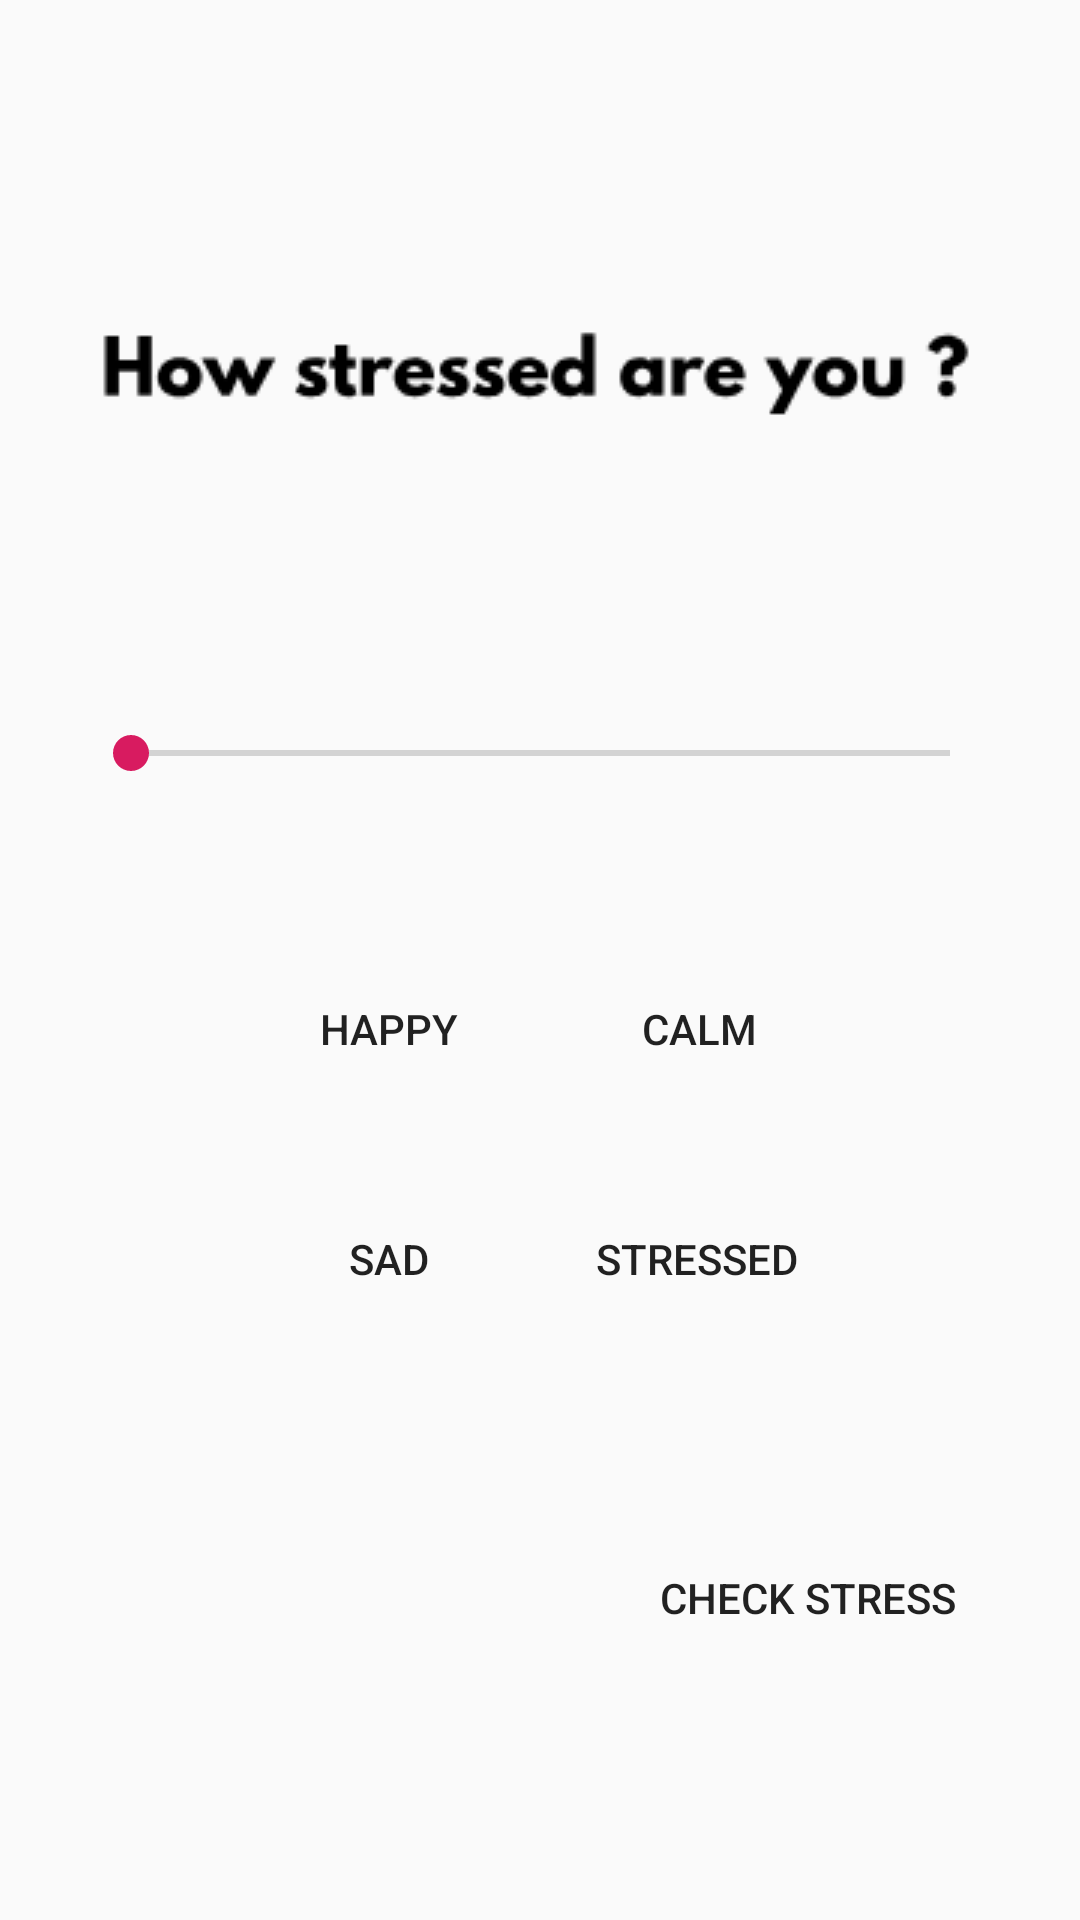

This screen was rendered from an Android layout file. Write that file and the resources it references.
<!-- AndroidManifest.xml: application theme AppTheme -->
<!-- res/layout/activity_how_stressed.xml -->
<?xml version="1.0" encoding="utf-8"?>
<android.support.constraint.ConstraintLayout xmlns:android="http://schemas.android.com/apk/res/android"
    xmlns:app="http://schemas.android.com/apk/res-auto"
    xmlns:tools="http://schemas.android.com/tools"
    android:layout_width="match_parent"
    android:layout_height="match_parent"
    tools:context=".HowStressed">

    <SeekBar
        android:id="@+id/seekBar"
        android:layout_width="305dp"
        android:layout_height="36dp"
        android:max="150"
        app:layout_constraintBottom_toBottomOf="parent"
        app:layout_constraintEnd_toEndOf="parent"
        app:layout_constraintHorizontal_bias="0.506"
        app:layout_constraintStart_toStartOf="parent"
        app:layout_constraintTop_toTopOf="parent"
        app:layout_constraintVertical_bias="0.386" />

    <Button
        android:id="@+id/checkButton"
        style="@style/Widget.AppCompat.Button.Borderless"
        android:layout_width="wrap_content"
        android:layout_height="wrap_content"
        android:text="Check Stress"
        android:textAlignment="center"
        app:layout_constraintBottom_toBottomOf="parent"
        app:layout_constraintEnd_toEndOf="parent"
        app:layout_constraintHorizontal_bias="0.877"
        app:layout_constraintStart_toStartOf="parent"
        app:layout_constraintTop_toTopOf="parent"
        app:layout_constraintVertical_bias="0.859" />

    <ImageView
        android:id="@+id/imageView3"
        android:layout_width="wrap_content"
        android:layout_height="wrap_content"
        android:layout_marginStart="8dp"
        android:layout_marginTop="8dp"
        android:layout_marginEnd="8dp"
        android:layout_marginBottom="8dp"
        app:layout_constraintBottom_toBottomOf="parent"
        app:layout_constraintEnd_toEndOf="parent"
        app:layout_constraintHorizontal_bias="0.436"
        app:layout_constraintStart_toStartOf="parent"
        app:layout_constraintTop_toTopOf="parent"
        app:layout_constraintVertical_bias="0.17"
        app:srcCompat="@drawable/howstressed" />

    <Button
        android:id="@+id/happy"
        style="@style/Widget.AppCompat.Button.Borderless"
        android:layout_width="wrap_content"
        android:layout_height="wrap_content"
        android:layout_marginStart="8dp"
        android:layout_marginTop="8dp"
        android:layout_marginEnd="8dp"
        android:layout_marginBottom="8dp"
        android:text="Happy"
        app:layout_constraintBottom_toBottomOf="parent"
        app:layout_constraintEnd_toEndOf="parent"
        app:layout_constraintHorizontal_bias="0.303"
        app:layout_constraintStart_toStartOf="parent"
        app:layout_constraintTop_toTopOf="parent"
        app:layout_constraintVertical_bias="0.54" />

    <Button
        android:id="@+id/calm"
        style="@style/Widget.AppCompat.Button.Borderless"
        android:layout_width="wrap_content"
        android:layout_height="wrap_content"
        android:layout_marginStart="8dp"
        android:layout_marginTop="8dp"
        android:layout_marginEnd="8dp"
        android:layout_marginBottom="8dp"
        android:text="Calm"
        app:layout_constraintBottom_toBottomOf="parent"
        app:layout_constraintEnd_toEndOf="parent"
        app:layout_constraintHorizontal_bias="0.707"
        app:layout_constraintStart_toStartOf="parent"
        app:layout_constraintTop_toTopOf="parent"
        app:layout_constraintVertical_bias="0.54" />

    <Button
        android:id="@+id/stressed"
        style="@style/Widget.AppCompat.Button.Borderless"
        android:layout_width="wrap_content"
        android:layout_height="wrap_content"
        android:layout_marginStart="8dp"
        android:layout_marginTop="8dp"
        android:layout_marginEnd="8dp"
        android:layout_marginBottom="8dp"
        android:text="Stressed"
        app:layout_constraintBottom_toBottomOf="parent"
        app:layout_constraintEnd_toEndOf="parent"
        app:layout_constraintHorizontal_bias="0.707"
        app:layout_constraintStart_toStartOf="parent"
        app:layout_constraintTop_toTopOf="parent"
        app:layout_constraintVertical_bias="0.673" />

    <Button
        android:id="@+id/sad"
        style="@style/Widget.AppCompat.Button.Borderless"
        android:layout_width="wrap_content"
        android:layout_height="wrap_content"
        android:layout_marginStart="8dp"
        android:layout_marginTop="8dp"
        android:layout_marginEnd="8dp"
        android:layout_marginBottom="8dp"
        android:text="Sad"
        app:layout_constraintBottom_toBottomOf="parent"
        app:layout_constraintEnd_toEndOf="parent"
        app:layout_constraintHorizontal_bias="0.303"
        app:layout_constraintStart_toStartOf="parent"
        app:layout_constraintTop_toTopOf="parent"
        app:layout_constraintVertical_bias="0.673" />

</android.support.constraint.ConstraintLayout>
<!-- resources referenced by this layout -->
<resources>
  <!-- drawable howstressed: png bitmap (drawable, 2784 bytes) -->
  <style name="AppTheme" parent="Theme.AppCompat.Light.DarkActionBar">
          
          <item name="colorPrimary">@color/colorPrimary</item>
          <item name="colorPrimaryDark">@color/colorPrimaryDark</item>
          <item name="colorAccent">@color/colorAccent</item>
      </style>
  <color name="colorPrimary">#008577</color>
  <color name="colorPrimaryDark">#00574B</color>
  <color name="colorAccent">#D81B60</color>
</resources>
